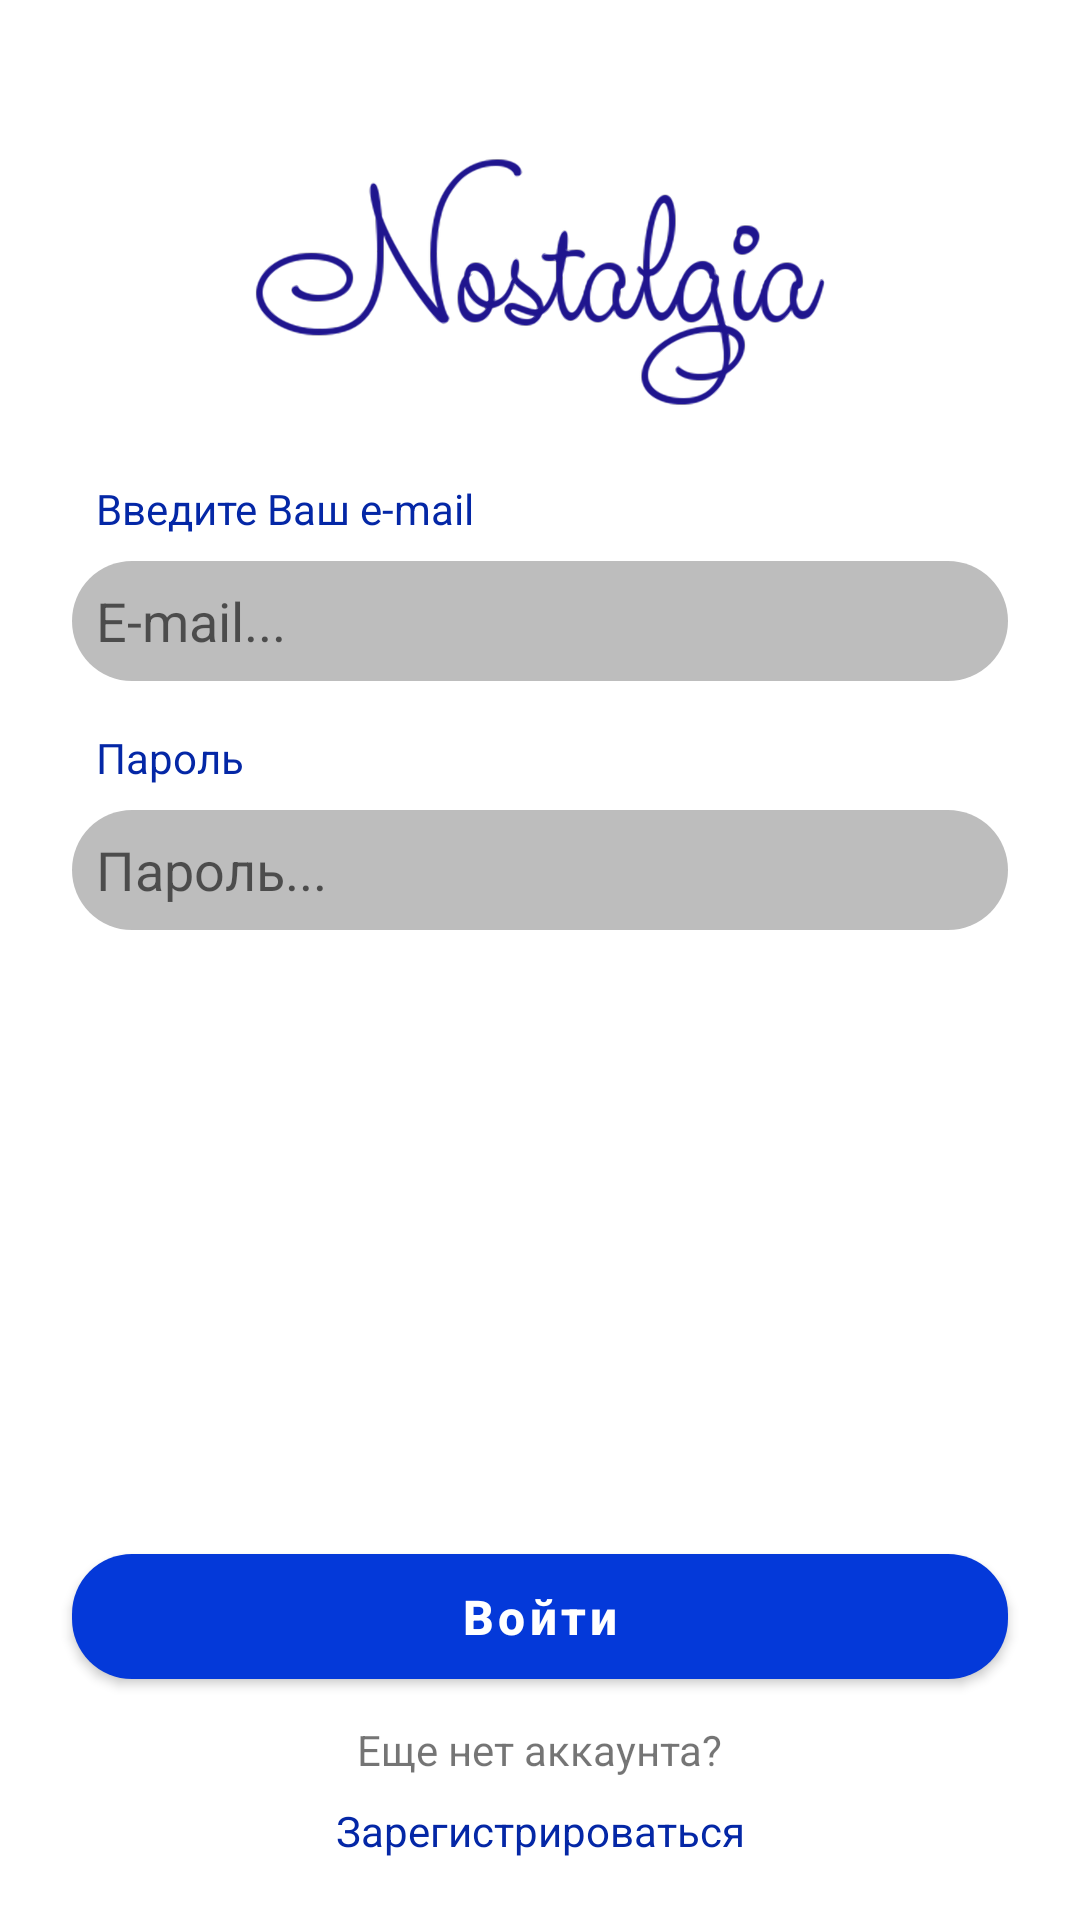

Reconstruct the res/layout file that produces this screen, plus the resources it refers to.
<!-- AndroidManifest.xml: application theme AppTheme -->
<!-- res/layout/fragment_signin.xml -->
<?xml version="1.0" encoding="utf-8"?>
<LinearLayout xmlns:android="http://schemas.android.com/apk/res/android"
    xmlns:app="http://schemas.android.com/apk/res-auto"
    android:layout_height="match_parent"
    android:layout_width="match_parent"
    android:orientation="vertical"
    android:weightSum="100">

    <LinearLayout
        android:layout_width="match_parent"
        android:layout_height="0dp"
        android:layout_weight="25">

        <androidx.constraintlayout.widget.ConstraintLayout
            android:layout_width="match_parent"
            android:layout_height="match_parent">

            <ImageView
                android:layout_width="200dp"
                android:layout_height="100dp"
                android:layout_marginBottom="16dp"
                android:padding="5dp"
                android:src="@drawable/new_logo"

                app:layout_constraintBottom_toBottomOf="parent"
                app:layout_constraintEnd_toEndOf="parent"
                app:layout_constraintStart_toStartOf="parent" />

            <TextView
                android:visibility="gone"
                android:layout_width="wrap_content"
                android:layout_height="wrap_content"
                android:layout_marginStart="@dimen/indent_huge"
                android:layout_marginEnd="@dimen/indent_huge"
                android:layout_marginBottom="@dimen/indent_enormous"
                android:padding="@dimen/indent_large"
                android:background="@drawable/logo_shape"
                android:text="@string/app_name"
                android:textColor="@color/white"
                android:textSize="@dimen/font_size_36"
                android:textStyle="bold"
                app:layout_constraintBottom_toBottomOf="parent"
                app:layout_constraintEnd_toEndOf="parent"
                app:layout_constraintStart_toStartOf="parent" />

        </androidx.constraintlayout.widget.ConstraintLayout>
    </LinearLayout>
    <LinearLayout
        android:layout_width="match_parent"
        android:layout_height="0dp"
        android:layout_weight="55">
        <androidx.constraintlayout.widget.ConstraintLayout
            android:layout_width="match_parent"
            android:layout_height="match_parent">

            <EditText
                android:id="@+id/enter_password"
                android:layout_width="match_parent"
                android:layout_height="@dimen/edit_text_field_height"
                android:layout_marginStart="@dimen/indent_huge"
                android:layout_marginTop="@dimen/indent_medium"
                android:layout_marginEnd="@dimen/indent_huge"
                android:background="@drawable/input_field_shape"
                android:inputType="textPassword"
                android:paddingStart="@dimen/indent_medium"
                android:paddingEnd="@dimen/indent_medium"
                android:hint="Пароль..."
                app:layout_constraintEnd_toEndOf="parent"
                app:layout_constraintStart_toStartOf="parent"
                app:layout_constraintTop_toBottomOf="@+id/sign_in_password_hint" />

            <EditText
                android:id="@+id/api_debug"
                android:layout_width="match_parent"
                android:layout_height="@dimen/edit_text_field_height"
                android:layout_marginStart="@dimen/indent_huge"
                android:layout_marginTop="@dimen/indent_enormous"
                android:layout_marginEnd="@dimen/indent_huge"
                android:background="@drawable/input_field_shape"
                android:inputType="text"
                android:visibility="gone"
                android:paddingStart="@dimen/indent_medium"
                android:paddingEnd="@dimen/indent_medium"
                app:layout_constraintEnd_toEndOf="parent"
                app:layout_constraintHorizontal_bias="1.0"
                app:layout_constraintStart_toStartOf="parent"
                app:layout_constraintTop_toBottomOf="@+id/enter_password" />

            <EditText
                android:id="@+id/enter_email"
                android:layout_width="match_parent"
                android:layout_height="@dimen/edit_text_field_height"
                android:layout_marginStart="@dimen/indent_huge"
                android:layout_marginTop="@dimen/indent_medium"
                android:layout_marginEnd="@dimen/indent_huge"
                android:background="@drawable/input_field_shape"
                android:inputType="textEmailAddress"
                android:paddingStart="@dimen/indent_medium"
                android:paddingEnd="@dimen/indent_medium"
                android:hint="E-mail..."
                app:layout_constraintEnd_toEndOf="parent"
                app:layout_constraintStart_toStartOf="parent"
                app:layout_constraintTop_toBottomOf="@+id/sign_up_username_hint" />

            <TextView
                android:id="@+id/sign_up_username_hint"
                android:layout_width="wrap_content"
                android:layout_height="wrap_content"
                android:layout_marginStart="@dimen/indent_enormous"
                android:textColor="@color/primaryMiddle"
                android:text="@string/enter_your_email"
                app:layout_constraintStart_toStartOf="parent"
                app:layout_constraintTop_toTopOf="parent" />

            <TextView
                android:id="@+id/sign_in_password_hint"
                android:layout_width="wrap_content"
                android:layout_height="wrap_content"
                android:layout_marginStart="@dimen/indent_enormous"
                android:layout_marginTop="@dimen/indent_large"
                android:textColor="@color/primaryMiddle"
                android:text="@string/password_field_hint"
                app:layout_constraintStart_toStartOf="parent"
                app:layout_constraintTop_toBottomOf="@+id/enter_email" />

        </androidx.constraintlayout.widget.ConstraintLayout>
    </LinearLayout>
    <LinearLayout
        android:layout_width="match_parent"
        android:layout_height="0dp"
        android:layout_weight="20">
        <androidx.constraintlayout.widget.ConstraintLayout
            android:layout_width="match_parent"
            android:layout_height="match_parent">

            <com.google.android.material.button.MaterialButton
                android:id="@+id/button_create_workspace"
                android:layout_width="match_parent"
                android:layout_height="wrap_content"
                android:layout_marginStart="@dimen/indent_huge"
                android:layout_marginEnd="@dimen/indent_huge"
                style="@style/SignInOutButtonStyle1"
                android:text="@string/action_sign_in"
                app:layout_constraintEnd_toEndOf="parent"
                app:layout_constraintStart_toStartOf="parent"
                app:layout_constraintTop_toTopOf="parent" />

            <TextView
                android:id="@+id/sign_in_screen_register_user"
                android:layout_width="wrap_content"
                android:layout_height="wrap_content"
                android:layout_marginTop="@dimen/indent_medium"
                android:text="@string/register_user_suggestion"
                app:layout_constraintEnd_toEndOf="parent"
                app:layout_constraintStart_toStartOf="parent"
                app:layout_constraintTop_toBottomOf="@+id/button_create_workspace" />

            <TextView
                android:id="@+id/to_register_user_link"
                android:layout_width="wrap_content"
                android:layout_height="wrap_content"
                android:layout_marginTop="@dimen/indent_medium"
                android:text="@string/action_sign_up"
                android:textColor="@color/primaryMiddle"
                app:layout_constraintEnd_toEndOf="parent"
                app:layout_constraintStart_toStartOf="parent"
                app:layout_constraintTop_toBottomOf="@+id/sign_in_screen_register_user" />

        </androidx.constraintlayout.widget.ConstraintLayout>
    </LinearLayout>
</LinearLayout>
<!-- resources referenced by this layout -->
<resources>
  <color name="primaryMiddle">#0427A6</color>
  <color name="white">#FFFFFF</color>
  <dimen name="edit_text_field_height">40dp</dimen>
  <dimen name="font_size_36">36sp</dimen>
  <dimen name="indent_enormous">32dp</dimen>
  <dimen name="indent_huge">24dp</dimen>
  <dimen name="indent_large">16dp</dimen>
  <dimen name="indent_medium">8dp</dimen>
  <!-- drawable input_field_shape (drawable) -->
  <?xml version="1.0" encoding="utf-8"?>
  <shape xmlns:android="http://schemas.android.com/apk/res/android">
      <solid android:color="@color/threeGray"/>
      <corners android:radius="50dp"/>
  
  </shape>
  <!-- drawable logo_shape (drawable) -->
  <?xml version="1.0" encoding="utf-8"?>
  <shape xmlns:android="http://schemas.android.com/apk/res/android">
      <solid android:color="@color/primaryUltraLight" />
      <corners
          android:radius="50dp"/>
  
  </shape>
  <!-- drawable new_logo: png bitmap (drawable-v24, 337759 bytes) -->
  <string name="action_sign_in">Войти</string>
  <string name="action_sign_up">Зарегистрироваться</string>
  <string name="app_name">Nostalgia</string>
  <string name="enter_your_email">Введите Ваш e-mail</string>
  <string name="password_field_hint">Пароль</string>
  <string name="register_user_suggestion">Еще нет аккаунта?</string>
  <style name="SignInOutButtonStyle1" parent="Widget.MaterialComponents.Button">
          <item name="android:textColor">@color/white</item>
          <item name="backgroundTint">@color/primaryLight</item>
          <item name="cornerRadius">20dp</item>
          <item name="android:paddingTop">10dp</item>
          <item name="android:paddingBottom">10dp</item>
          <item name="android:textSize">@dimen/font_size_16</item>
          <item name="android:textStyle">bold</item>
      </style>
  <style name="AppTheme" parent="Theme.MaterialComponents.Light.NoActionBar">
          
          <item name="colorPrimary">@color/primaryMiddle</item>
          <item name="colorPrimaryDark">@color/primaryDark</item>
          <item name="colorAccent">@color/primaryLight</item>
          <item name="colorSecondary">@color/white</item>
          <item name="colorOnSecondary">@color/white</item>
          <item name="android:textAllCaps">false</item>
          <item name="android:forceDarkAllowed">false</item>
      </style>
  <color name="threeGray">#BDBDBD</color>
  <color name="primaryUltraLight">#BAC5D0F1</color>
  <color name="primaryLight">#0439D9</color>
  <dimen name="font_size_16">16sp</dimen>
  <color name="primaryDark">#010940</color>
</resources>
